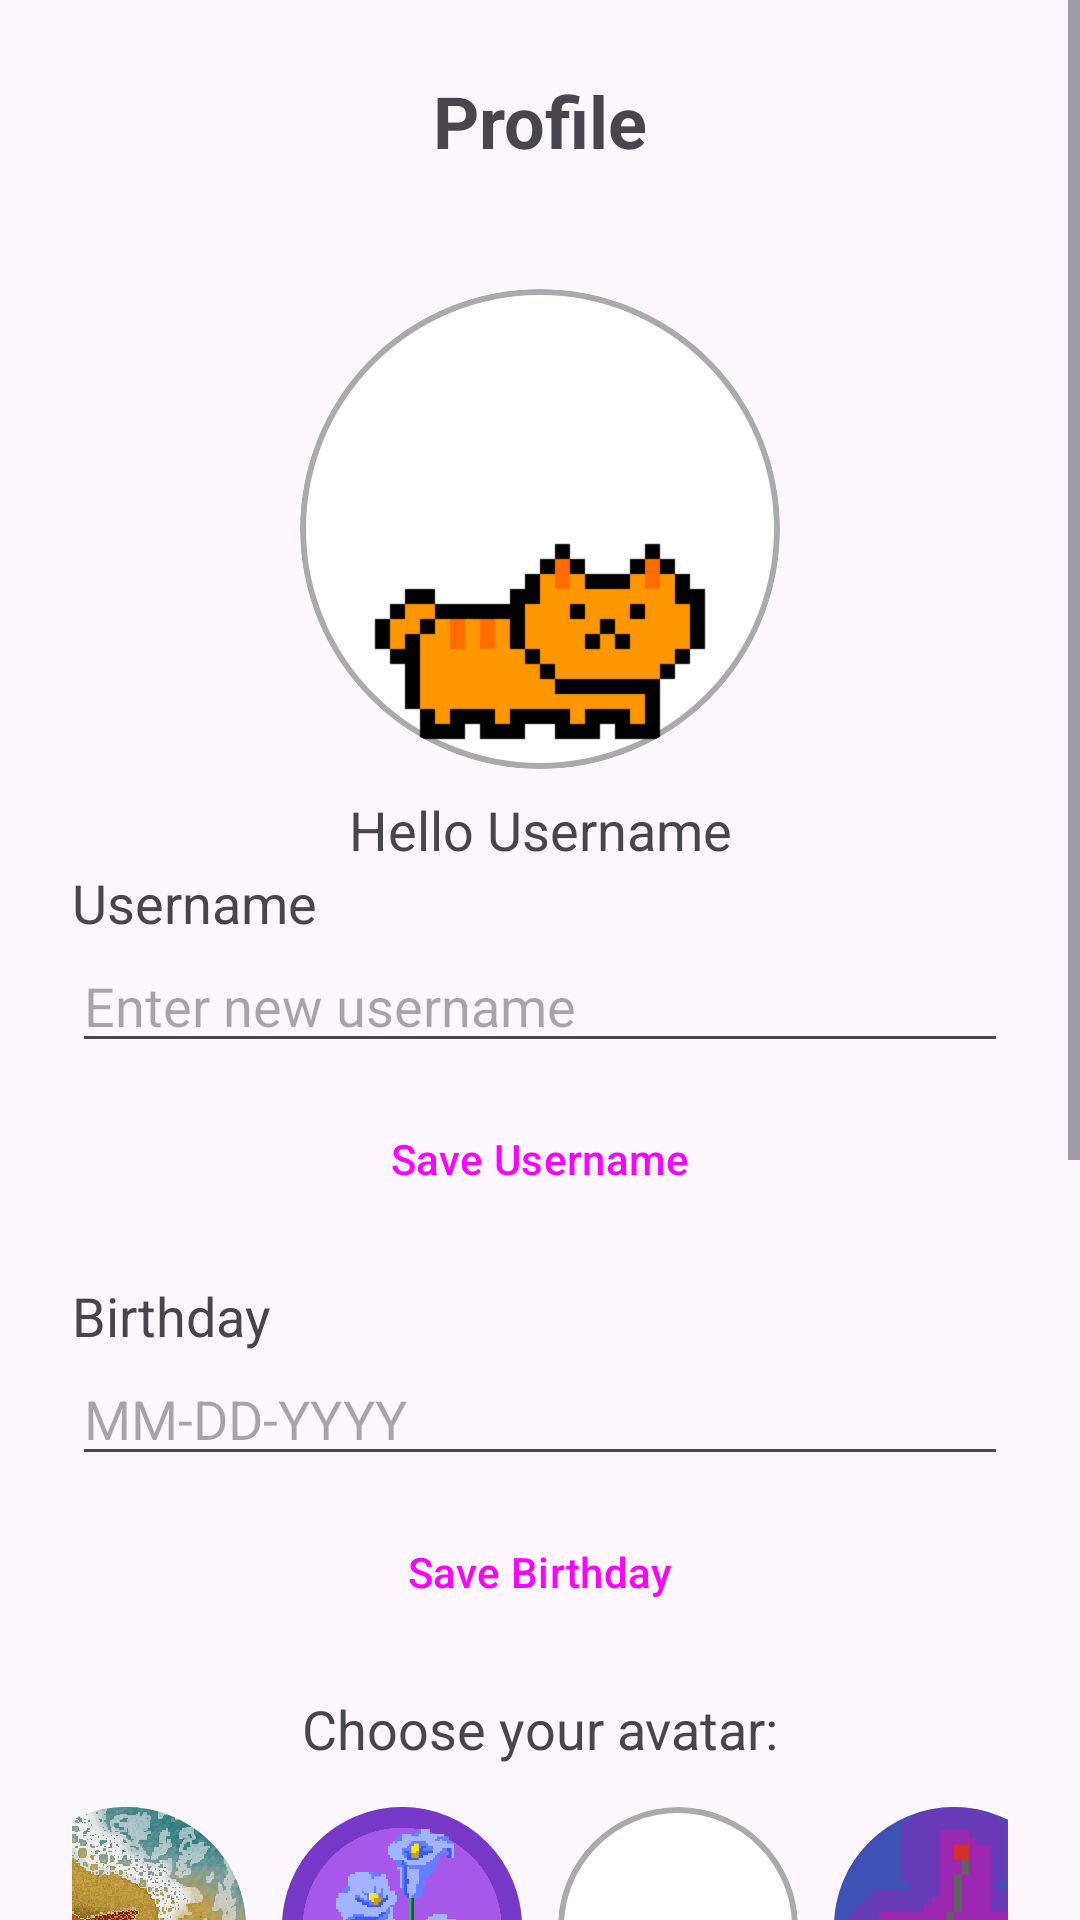

Android layout source for this screen:
<!-- AndroidManifest.xml: application theme Theme.ChatPet -->
<!-- res/layout/fragment_profile.xml -->
<?xml version="1.0" encoding="utf-8"?>
<ScrollView xmlns:android="http://schemas.android.com/apk/res/android"
    android:layout_width="match_parent"
    android:layout_height="match_parent">

    <LinearLayout
        android:layout_width="match_parent"
        android:layout_height="wrap_content"
        android:orientation="vertical"
        android:padding="24dp"
        android:gravity="center_horizontal">

        
        <TextView
            android:layout_width="wrap_content"
            android:layout_height="wrap_content"
            android:text="Profile"
            android:textSize="24sp"
            android:textStyle="bold"
            android:layout_marginBottom="32dp"/>
        <ImageView
            android:id="@+id/avatar0"
            android:layout_width="160dp"
            android:layout_height="160dp"
            android:src="@drawable/catawake1"
            android:layout_margin="8dp"
            android:scaleType="centerCrop"
            android:background="@drawable/circle_background"
            android:clipToOutline="true" />
        <TextView
            android:id="@+id/hello_user_text"
            android:layout_width="match_parent"
            android:layout_height="wrap_content"
            android:text="Hello Username"
            android:gravity="center"
            android:textSize="18sp" />

        
        <TextView
            android:layout_width="match_parent"
            android:layout_height="wrap_content"
            android:text="Username"
            android:textSize="18sp" />
        <EditText
            android:id="@+id/et_username"
            android:layout_width="match_parent"
            android:layout_height="wrap_content"
            android:hint="Enter new username"
            android:layout_marginBottom="8dp"/>
        <Button
            android:id="@+id/btn_save_username"
            android:layout_width="match_parent"
            android:layout_height="wrap_content"
            android:text="Save Username"
            android:layout_marginBottom="16dp"
            style="@style/Widget.Material3.Button.OutlinedButton"/>

        
        <TextView
            android:layout_width="match_parent"
            android:layout_height="wrap_content"
            android:text="Birthday"
            android:textSize="18sp" />
        <EditText
            android:id="@+id/et_birthday"
            android:layout_width="match_parent"
            android:layout_height="wrap_content"
            android:hint="MM-DD-YYYY"
            android:inputType="date"
            android:layout_marginBottom="8dp"/>
        <Button
            android:id="@+id/btn_save_birthday"
            android:layout_width="match_parent"
            android:layout_height="wrap_content"
            android:text="Save Birthday"
            android:layout_marginBottom="16dp"
            style="@style/Widget.Material3.Button.OutlinedButton"/>

        
        <TextView
            android:layout_width="wrap_content"
            android:layout_height="wrap_content"
            android:text="Choose your avatar:"
            android:textSize="18sp"
            android:layout_marginBottom="8dp" />

        <LinearLayout
            android:layout_width="match_parent"
            android:layout_height="wrap_content"
            android:orientation="horizontal"
            android:gravity="center"
            android:layout_marginBottom="24dp">

            <ImageView
                android:id="@+id/avatar1"
                android:layout_width="80dp"
                android:layout_height="80dp"
                android:src="@drawable/pf1"
                android:layout_margin="6dp"
                android:scaleType="centerCrop"
                android:background="@drawable/circle_background"
                android:clipToOutline="true" />

            <ImageView
                android:id="@+id/avatar2"
                android:layout_width="80dp"
                android:layout_height="80dp"
                android:src="@drawable/pf2"
                android:layout_margin="6dp"
                android:scaleType="centerCrop"
                android:background="@drawable/circle_background"
                android:clipToOutline="true" />

            <ImageView
                android:id="@+id/avatar3"
                android:layout_width="80dp"
                android:layout_height="80dp"
                android:src="@drawable/pf3"
                android:layout_margin="6dp"
                android:scaleType="centerCrop"
                android:background="@drawable/circle_background"
                android:clipToOutline="true" />
            <ImageView
                android:id="@+id/avatar4"
                android:layout_width="80dp"
                android:layout_height="80dp"
                android:src="@drawable/pf4"
                android:layout_margin="6dp"
                android:scaleType="centerCrop"
                android:background="@drawable/circle_background"
                android:clipToOutline="true" />
        </LinearLayout>

        
        <TextView
            android:layout_width="match_parent"
            android:layout_height="wrap_content"
            android:text="Password"
            android:textSize="18sp" />
        <EditText
            android:id="@+id/et_password"
            android:layout_width="match_parent"
            android:layout_height="wrap_content"
            android:hint="Enter new password"
            android:layout_marginBottom="8dp"/>
        <Button
            android:id="@+id/btn_save_password"
            android:layout_width="match_parent"
            android:layout_height="wrap_content"
            android:text="Save Password"
            android:layout_marginBottom="16dp"
            style="@style/Widget.Material3.Button.OutlinedButton"/>
        
        <TextView
            android:layout_width="match_parent"
            android:layout_height="wrap_content"
            android:text="Email"
            android:textSize="18sp" />
        <EditText
            android:id="@+id/et_email"
            android:layout_width="match_parent"
            android:layout_height="wrap_content"
            android:hint="Enter new Email"
            android:layout_marginBottom="8dp"/>
        <Button
            android:id="@+id/btn_save_email"
            android:layout_width="match_parent"
            android:layout_height="wrap_content"
            android:text="Save email"
            android:layout_marginBottom="16dp"
            style="@style/Widget.Material3.Button.OutlinedButton"/>

        
        <Button
            android:id="@+id/btn_logout"
            android:layout_width="match_parent"
            android:layout_height="wrap_content"
            android:text="Logout"
            android:backgroundTint="@android:color/holo_red_dark"/>
    </LinearLayout>
</ScrollView>
<!-- resources referenced by this layout -->
<resources>
  <!-- drawable catawake1: png bitmap (drawable, 3825 bytes) -->
  <!-- drawable circle_background (drawable) -->
  <?xml version="1.0" encoding="utf-8"?>
      <shape xmlns:android="http://schemas.android.com/apk/res/android"
          android:shape="oval">
          <solid android:color="@android:color/white" />
          <stroke
              android:width="2dp"
              android:color="@android:color/darker_gray" />
      </shape>
  <!-- drawable pf1: png bitmap (drawable, 199703 bytes) -->
  <!-- drawable pf2: jpg bitmap (drawable, 248748 bytes) -->
  <!-- drawable pf4: png bitmap (drawable, 55709 bytes) -->
  <style name="Theme.ChatPet" parent="Base.Theme.ChatPet" />
  <style name="Base.Theme.ChatPet" parent="Theme.Material3.DayNight.NoActionBar">
          
          
      </style>
</resources>
